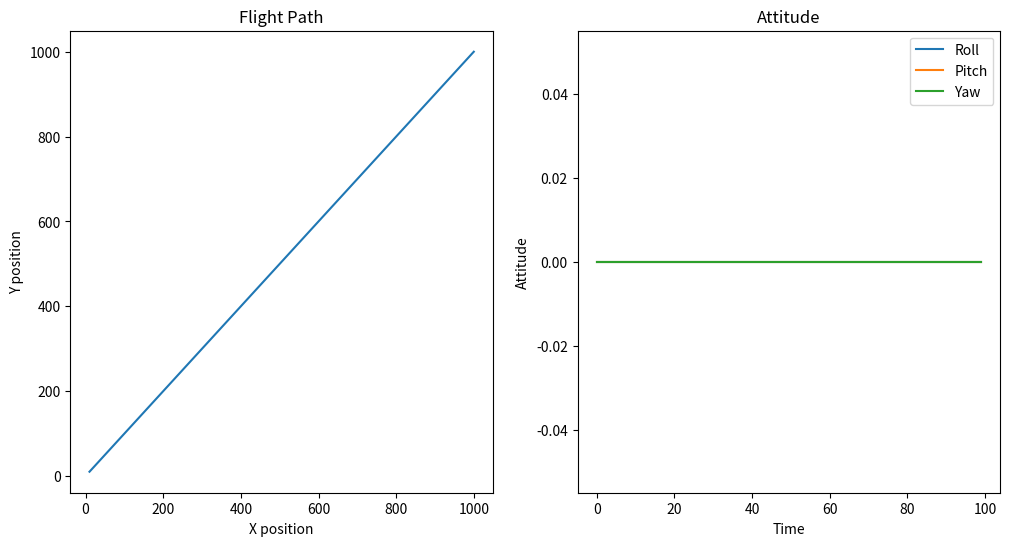

Python code for this plot:
import numpy as np
import matplotlib.pyplot as plt

def simulate_flight(duration, timestep, velocity):
    # Задаем начальные условия и параметры моделирования
    position = np.array([0, 0, 0])  # [x, y, z] позиция самолета
    attitude = np.array([0, 0, 0])  # [roll, pitch, yaw] углы самолета
    angular_velocity = np.array([0, 0, 0])  # [roll_rate, pitch_rate, yaw_rate] угловые скорости
    angle_of_attack = 5  # угол атаки (в градусах)

    # Коэффициенты для модели аэродинамических сил
    drag_coefficient = 0.1  # коэффициент сопротивления
    lift_coefficient = 0.1  # коэффициент подъемной силы

    time = np.arange(0, duration, timestep)  # временной интервал

    positions = []  # список позиций самолета
    attitude_data = []  # список углов самолета

    for t in time:
        # Вычисляем силы аэродинамики
        drag = -0.5 * drag_coefficient * velocity**2  # сила сопротивления
        lift = 0.5 * lift_coefficient * velocity**2 * np.sin(np.deg2rad(angle_of_attack))  # подъемная сила

        # Вычисляем моменты, вызываемые аэродинамическими силами
        roll_moment = 0  # Момент скручивания
        pitch_moment = 0  # lift * velocity * np.sin(np.deg2rad(angle_of_attack))  # Момент тангажа (от подъемной силы)
        yaw_moment = 0  # Момент газа

        # Вычисляем угловые ускорения
        roll_acceleration = roll_moment  # Ускорение крена
        pitch_acceleration = pitch_moment  # Ускорение тангажа
        yaw_acceleration = yaw_moment  # Ускорение рыскания

        # Обновляем положение и ориентацию самолета в пространстве
        np.add(position, velocity * timestep, out=position, casting="unsafe")
        np.add(attitude, angular_velocity * timestep, out=attitude, casting="unsafe")

        #position += velocity * timestep
        #attitude += angular_velocity * timestep

        # Обновляем скорости вращения самолета
        angular_velocity[0] += roll_acceleration * timestep
        angular_velocity[1] += pitch_acceleration * timestep
        angular_velocity[2] += yaw_acceleration * timestep

        positions.append(position.copy())
        attitude_data.append(attitude.copy())

    # Возвращаем списки позиций и углов для анализа
    return positions, attitude_data

# Задаем параметры моделирования
duration = 10  # продолжительность полета (в секундах)
timestep = 0.1  # временной шаг (в секундах)
velocity = 100  # постоянная скорость (в м/с)

# Вызываем функцию моделирования
positions, attitude_data = simulate_flight(duration, timestep, velocity)

# Визуализация результатов
positions = np.array(positions)
attitude_data = np.array(attitude_data)

plt.figure(figsize=(12, 6))
plt.subplot(1, 2, 1)
plt.plot(positions[:, 0], positions[:, 1])
plt.xlabel('X position')
plt.ylabel('Y position')
plt.title('Flight Path')

plt.subplot(1, 2, 2)
plt.plot(attitude_data[:, 0], label='Roll')
plt.plot(attitude_data[:, 1], label='Pitch')
plt.plot(attitude_data[:, 2], label='Yaw')
plt.xlabel('Time')
plt.ylabel('Attitude')
plt.title('Attitude')
plt.legend()

plt.show()